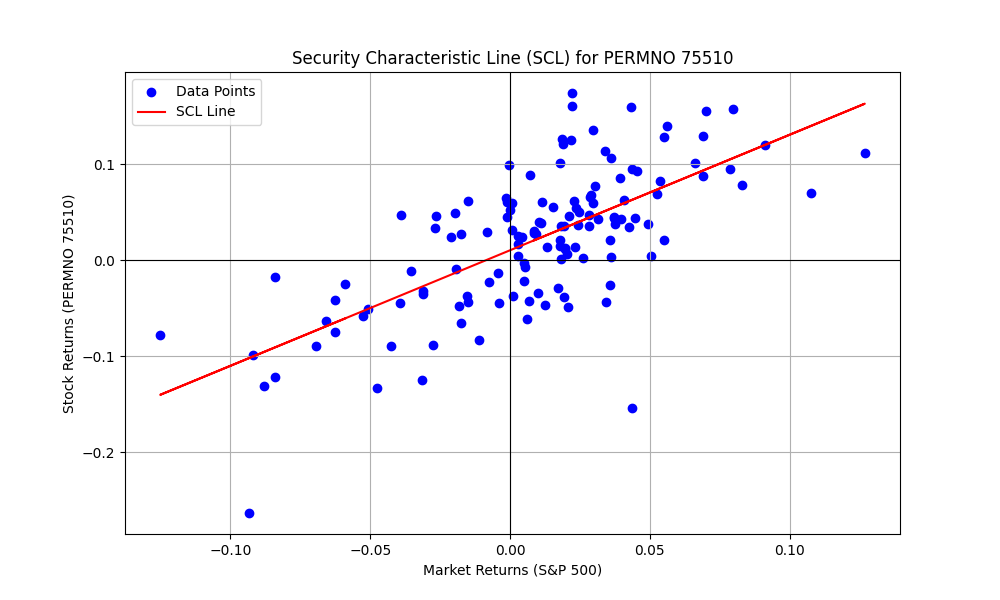

Source data for this figure (header and first rows):
PERMNO, date, COMNAM, RET, sprtrn
75510, 2011-12-30, ADOBE SYSTEMS INC, 0.031, 0.008533
75510, 2012-01-31, ADOBE SYSTEMS INC, 0.0948, 0.04358
75510, 2012-02-29, ADOBE SYSTEMS INC, 0.06268, 0.04059
75510, 2012-03-30, ADOBE SYSTEMS INC, 0.04317, 0.03133
75510, 2012-04-30, ADOBE SYSTEMS INC, -0.02215, -0.007497
75510, 2012-05-31, ADOBE SYSTEMS INC, -0.07452, -0.06265
75510, 2012-06-29, ADOBE SYSTEMS INC, 0.04251, 0.03955
75510, 2012-07-31, ADOBE SYSTEMS INC, -0.04603, 0.0126
75510, 2012-08-31, ADOBE SYSTEMS INC, 0.01263, 0.01976
75510, 2012-09-28, ADOBE SYSTEMS INC, 0.03726, 0.02424
75510, 2012-10-31, ADOBE SYSTEMS INC, 0.04902, -0.01979
75510, 2012-11-30, ADOBE SYSTEMS INC, 0.01719, 0.002847
75510, 2012-12-31, ADOBE SYSTEMS INC, 0.0887, 0.007068
75510, 2013-01-31, ADOBE SYSTEMS INC, 0.003981, 0.05043
75510, 2013-02-28, ADOBE SYSTEMS INC, 0.03912, 0.01106
75510, 2013-03-28, ADOBE SYSTEMS INC, 0.107, 0.03599
75510, 2013-04-30, ADOBE SYSTEMS INC, 0.03596, 0.01809
75510, 2013-05-31, ADOBE SYSTEMS INC, -0.04814, 0.02076
75510, 2013-06-28, ADOBE SYSTEMS INC, 0.06176, -0.015
75510, 2013-07-31, ADOBE SYSTEMS INC, 0.03775, 0.04946
75510, 2013-08-30, ADOBE SYSTEMS INC, -0.03236, -0.0313
75510, 2013-09-30, ADOBE SYSTEMS INC, 0.1353, 0.02975
75510, 2013-10-31, ADOBE SYSTEMS INC, 0.0439, 0.0446
75510, 2013-11-29, ADOBE SYSTEMS INC, 0.04722, 0.02805
75510, 2013-12-31, ADOBE SYSTEMS INC, 0.05458, 0.02356
75510, 2014-01-31, ADOBE SYSTEMS INC, -0.01151, -0.03558
75510, 2014-02-28, ADOBE SYSTEMS INC, 0.1595, 0.04312
75510, 2014-03-31, ADOBE SYSTEMS INC, -0.04211, 0.006932
75510, 2014-04-30, ADOBE SYSTEMS INC, -0.06161, 0.006201
75510, 2014-05-30, ADOBE SYSTEMS INC, 0.0462, 0.02103
75510, 2014-06-30, ADOBE SYSTEMS INC, 0.1212, 0.01906
75510, 2014-07-31, ADOBE SYSTEMS INC, -0.04298, -0.01508
75510, 2014-08-29, ADOBE SYSTEMS INC, 0.03827, 0.03766
75510, 2014-09-30, ADOBE SYSTEMS INC, -0.03769, -0.01551
75510, 2014-10-31, ADOBE SYSTEMS INC, 0.01344, 0.0232
75510, 2014-11-28, ADOBE SYSTEMS INC, 0.05077, 0.02453
75510, 2014-12-31, ADOBE SYSTEMS INC, -0.0133, -0.004189
75510, 2015-01-30, ADOBE SYSTEMS INC, -0.03535, -0.03104
75510, 2015-02-27, ADOBE SYSTEMS INC, 0.1279, 0.05489
75510, 2015-03-31, ADOBE SYSTEMS INC, -0.06523, -0.0174
75510, 2015-04-30, ADOBE SYSTEMS INC, 0.02867, 0.008521
75510, 2015-05-29, ADOBE SYSTEMS INC, 0.03984, 0.01049
75510, 2015-06-30, ADOBE SYSTEMS INC, 0.02428, -0.02101
75510, 2015-07-31, ADOBE SYSTEMS INC, 0.0121, 0.01974
75510, 2015-08-31, ADOBE SYSTEMS INC, -0.04171, -0.06258
75510, 2015-09-30, ADOBE SYSTEMS INC, 0.04646, -0.02644
75510, 2015-10-30, ADOBE SYSTEMS INC, 0.07833, 0.08298
75510, 2015-11-30, ADOBE SYSTEMS INC, 0.03158, 0.000505
75510, 2015-12-31, ADOBE SYSTEMS INC, 0.02712, -0.01753
75510, 2016-01-29, ADOBE SYSTEMS INC, -0.0512, -0.05074
75510, 2016-02-29, ADOBE SYSTEMS INC, -0.04465, -0.004128
75510, 2016-03-31, ADOBE SYSTEMS INC, 0.1016, 0.06599
75510, 2016-04-29, ADOBE SYSTEMS INC, 0.004478, 0.002699
75510, 2016-05-31, ADOBE SYSTEMS INC, 0.05572, 0.01533
75510, 2016-06-30, ADOBE SYSTEMS INC, -0.037, 0.000906
75510, 2016-07-29, ADOBE SYSTEMS INC, 0.02161, 0.03561
75510, 2016-08-31, ADOBE SYSTEMS INC, 0.04547, -0.001219
75510, 2016-09-30, ADOBE SYSTEMS INC, 0.06089, -0.001234
75510, 2016-10-31, ADOBE SYSTEMS INC, -0.009490, -0.01943
75510, 2016-11-30, ADOBE SYSTEMS INC, -0.04372, 0.03417
... 73 more rows
